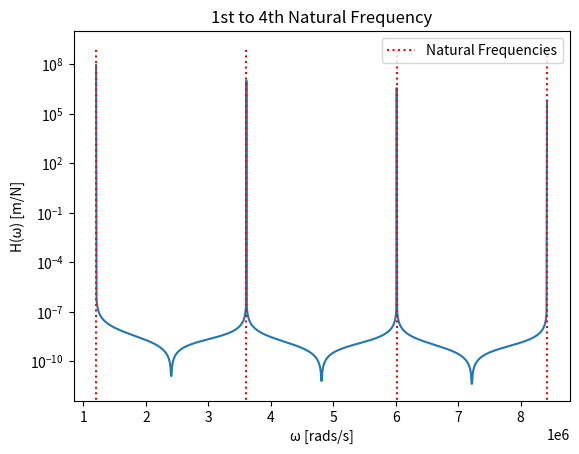

Recreate this plot in Python.
import numpy as np
import matplotlib.pyplot as plt

rho = 2700  # Bar's density
E = 70e9 # Bar's Young Modulos
# c_0 = np.sqrt(E/(rho)) # Bar's propagation velocity

# Fist case - 1 element bar

L = 0.3 # Bar length

r = 0.0125 # Bar's radio

A = np.pi*(r**2) # Area

rho = rho*A

c_0 = np.sqrt(E/rho) # Bar's propagation velocity


P = 1 # Load at right end

print('teste',P*L/(A*E))

M = rho*A*L # Bar's mass

I = 0.5*M*r**2 # Moment of inertia

N = 1000

def u_2(w): # Calculates u_2 for given angular frequency

    k = w/c_0 # wave number

    u = 1/((E*A*1j*k/(1-np.exp(-1j*2*k*L)))*(1+np.exp(-1j*2*k*L)))

    return u

def H(w): # Calculates H for given angular frequency

    k = w/c_0 # wave number

    h = 1/((E*A*1j*k/(1-np.exp(-1j*2*k*L)))*(1+np.exp(-1j*2*k*L)))

    # h = (1-np.exp(-1j*2*k*L))*(1+np.exp(-1j*2*k*L)))/(E*A*1j*k)

    return h

H_w = np.zeros(4) # Stores H_2 for given u_w omega
H_w_plus = np.zeros(N)


w = np.zeros(4) # Stores the frequencies
w_plus = np.zeros(N) # Stores the frequencies

def w_n(n): # Calculates the n natural frequency

    # w = (n/(2*L))*np.sqrt(E/rho)*2*np.pi

    w = (2*n - 1)*np.pi*c_0/(2*L)

    return w

# n = [1001,1002,1003,1004]
n = [1,2,3,4]

for i in range(4):
    w[i] = w_n(n[i])

print('Omega:', w)

for i in range(4):
    H_w[i] = np.abs(H(w[i]))

w_plus = np.linspace(w[0],w[-1],N)

for i in range(len(H_w_plus)):
    H_w_plus[i] = np.abs(H(w_plus[i]))

title = str('1st to 4th Natural Frequency')
# title = str('1001th to 1004th Natural Frequency')
plt.figure(title)
plt.plot(w_plus, H_w_plus)
# plt.scatter(w, H_w, color = 'green')
plt.vlines(w, ymin=0, ymax=10E8, color = 'red', linestyles='dotted', label = 'Natural Frequencies')
plt.yscale('log')
plt.xlabel('\u03C9 [rads/s]')
plt.ylabel('H(\u03C9) [m/N]')
plt.legend()
plt.title(title)
plt.show()